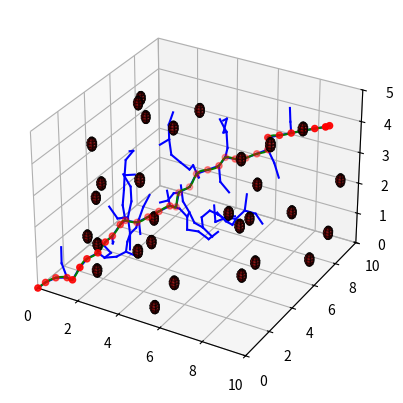

This chart was generated by the following Python code:
import numpy as np
import matplotlib.pyplot as plt
from mpl_toolkits.mplot3d import Axes3D
from scipy.interpolate import CubicSpline

def plot_sphere(center_x, center_y, center_z, r):
    # Create the sphere coordinates
    phi = np.linspace(0, np.pi, 8)  # Polar angle
    theta = np.linspace(0, 2 * np.pi, 8)  # Azimuthal angle
    phi, theta = np.meshgrid(phi, theta)

    x = r * np.sin(phi) * np.cos(theta) + center_x
    y = r * np.sin(phi) * np.sin(theta) + center_y
    z = r * np.cos(phi) + center_z

    return x, y, z


class Node:
    def __init__(self, x, y, z):
        self.x = x
        self.y = y
        self.z = z
        self.parent = None


def distance(node1, node2):
    return np.sqrt((node1.x - node2.x) ** 2 + (node1.y - node2.y) ** 2 + (node1.z - node2.z) ** 2)


def sample_point(bounds, goal, goal_bias=0.1):
    if np.random.rand() < goal_bias:
        return goal.x, goal.y, goal.z
    return np.random.uniform(bounds[0], bounds[1]), \
           np.random.uniform(bounds[2], bounds[3]), \
           np.random.uniform(bounds[4], bounds[5])


def steer(from_node, to_point, step_size):
    direction = np.array([to_point[0] - from_node.x, to_point[1] - from_node.y, to_point[2] - from_node.z])
    length = np.linalg.norm(direction)
    direction = direction / length  # Normalize
    new_x = from_node.x + step_size * direction[0]
    new_y = from_node.y + step_size * direction[1]
    new_z = from_node.z + step_size * direction[2]
    new_node = Node(new_x, new_y, new_z)
    new_node.parent = from_node
    return new_node


def is_in_collision(node, obstacles):
    for obs in obstacles:
        if np.sqrt((node.x - obs[0])**2 + (node.y - obs[1])**2 + (node.z - obs[2])**2) < obs[3]:
            return True
    return False


def rrt_3d(start, goal, bounds, obstacles, max_iters, step_size):
    tree = [start]
    for _ in range(max_iters):
        rnd_point = sample_point(bounds, goal)
        nearest_node = min(tree, key=lambda n: distance(n, Node(*rnd_point)))
        new_node = steer(nearest_node, rnd_point, step_size)

        if not is_in_collision(new_node, obstacles):
            tree.append(new_node)

            if distance(new_node, goal) < step_size:
                goal.parent = new_node
                tree.append(goal)
                return tree
    return None


def extract_path(goal):
    path = []
    node = goal
    while node is not None:
        path.append([node.x, node.y, node.z])
        node = node.parent
    return path[::-1]


start = Node(0, 0, 0)
goal = Node(9, 9, 4)
bounds = [0, 10, 0, 10, 0, 5]  # x_min, x_max, y_min, y_max, z_min, z_max
obstacles = [[5, 5, 5, 1]]  # List of spheres [x, y, z, r]

for i in range(30):
    obstacles.append(list(np.random.rand(4) * [bounds[1], bounds[3], bounds[5], 0]))
    obstacles[i][3] = 0.2



def get_rrt_path_visual(start, goal, bounds, obstacles, max_iters, step_size):
    tree = rrt_3d(start, goal, bounds, obstacles, max_iters, step_size)
    if tree:
        path = extract_path(goal)
        print("Path found!")
        # Visualization
        fig = plt.figure()
        ax = fig.add_subplot(111, projection='3d')
        ax.set_xlim(bounds[0], bounds[1])
        ax.set_ylim(bounds[2], bounds[3])
        ax.set_zlim(bounds[4], bounds[5])

        for obs in obstacles:
            x, y, z = plot_sphere(obs[0], obs[1], obs[2], obs[3])
            ax.plot_surface(x, y, z, color='red', alpha=0.5, edgecolor='k')
            plot_sphere(obs[0], obs[1], obs[2], obs[3])

        for node in tree:
            if node.parent:
                ax.plot([node.x, node.parent.x], [node.y, node.parent.y], [node.z, node.parent.z], 'b')

        path = np.array(path)

        spline_x, spline_y, spline_z = interpolate_spline(path)

        # Sample the spline
        t_new = np.linspace(0, 1, 100)
        x_new = spline_x(t_new)
        y_new = spline_y(t_new)
        z_new = spline_z(t_new)

        ax.scatter(path[:, 0], path[:, 1], path[:, 2], color='red', label='Original Points')

        # Plot the interpolated path as a line
        ax.plot(x_new, y_new, z_new, color='g', label='Interpolated Path')

        plt.show()
    else:
        print("Path not found.")

def get_rrt_path(start, goal, bounds, obstacles, max_iters, step_size):
    tree = rrt_3d(start, goal, bounds, obstacles, max_iters, step_size)
    if tree:
        path = extract_path(goal)
        path = np.array(path)
        print("Path found!")
        print(path)
        return path
    else:
        print("Path not found.")


def interpolate_spline(path):
    """
    Interpolates a cubic spline through the given 3D path.

    Parameters:
        path (numpy.ndarray): An N x 3 array where each row is a point [x, y, z].

    Returns:
        tuple: Three CubicSpline objects for x(t), y(t), and z(t).
    """
    if path.shape[1] != 3:
        raise ValueError("Input path must be an N x 3 array.")

    # Compute parameter t based on cumulative distances along the path
    distances = np.linalg.norm(np.diff(path, axis=0), axis=1)
    t = np.concatenate(([0], np.cumsum(distances)))

    # Normalize t to a range from 0 to 1 for numerical stability
    t /= t[-1]

    # Extract x, y, z coordinates
    x, y, z = path[:, 0], path[:, 1], path[:, 2]

    # Create cubic splines for x(t), y(t), and z(t)
    spline_x = CubicSpline(t, x)
    spline_y = CubicSpline(t, y)
    spline_z = CubicSpline(t, z)

    return spline_x, spline_y, spline_z




max_iters = 3000
step_size = 0.5

get_rrt_path_visual(start, goal, bounds, obstacles, max_iters, step_size)
